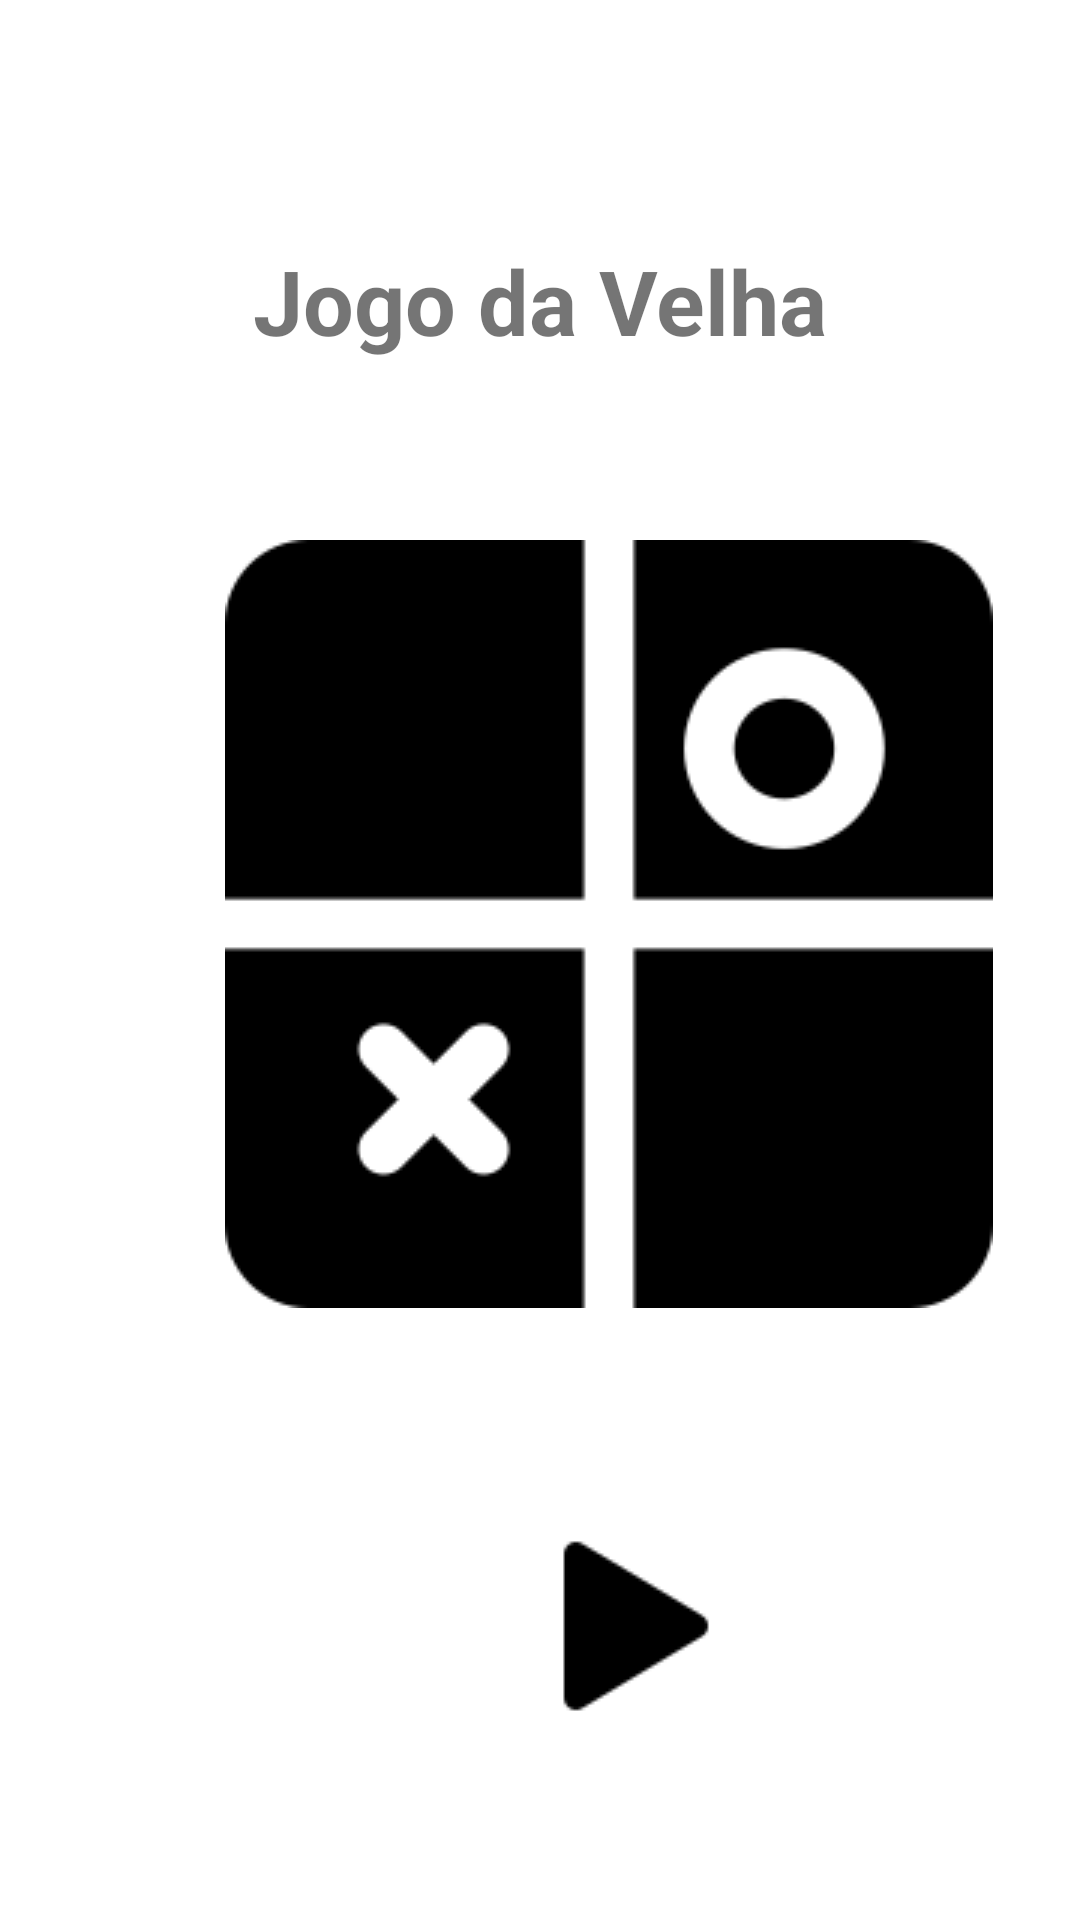

This screen was rendered from an Android layout file. Write that file and the resources it references.
<!-- AndroidManifest.xml: application theme Theme.JogoVelha -->
<!-- res/layout/fragment_fragmentinicio.xml -->
<?xml version="1.0" encoding="utf-8"?>
<FrameLayout xmlns:android="http://schemas.android.com/apk/res/android"
    xmlns:tools="http://schemas.android.com/tools"
    android:layout_width="match_parent"
    android:layout_height="match_parent"
    tools:context=".fragment.InicioFragment">

    <TextView
        android:layout_width="match_parent"
        android:layout_height="wrap_content"
        android:text="Jogo da Velha"
        android:textAlignment="center"
        android:layout_marginTop="80dp"
        android:textSize="30dp"
        android:textStyle="bold"/>

   <ImageView
       android:layout_width="wrap_content"
       android:layout_height="wrap_content"
       android:src="@drawable/velha"
       android:layout_marginLeft="75dp"
       android:layout_marginTop="180dp"/>

    <ImageButton
        android:id="@+id/buttonPlay"
        android:layout_width="wrap_content"
        android:layout_height="wrap_content"
        android:layout_marginLeft="180dp"
        android:layout_marginTop="510dp"
        android:src="@drawable/play"
        android:background="@color/white"/>

</FrameLayout>
<!-- resources referenced by this layout -->
<resources>
  <color name="white">#FFFFFFFF</color>
  <!-- drawable play: png bitmap (drawable-v24, 580 bytes) -->
  <!-- drawable velha: png bitmap (drawable-v24, 4345 bytes) -->
  <style name="Theme.JogoVelha" parent="Theme.MaterialComponents.DayNight.DarkActionBar">
          
          <item name="colorPrimary">@color/black</item>
          <item name="colorPrimaryVariant">@color/black</item>
          <item name="colorOnPrimary">@color/white</item>
          
          <item name="colorSecondary">@color/white</item>
          <item name="colorSecondaryVariant">@color/white</item>
          <item name="colorOnSecondary">@color/white</item>
          
          <item name="android:statusBarColor" tools:targetApi="l">?attr/colorPrimaryVariant</item>
          
      </style>
  <color name="black">#FF000000</color>
</resources>
